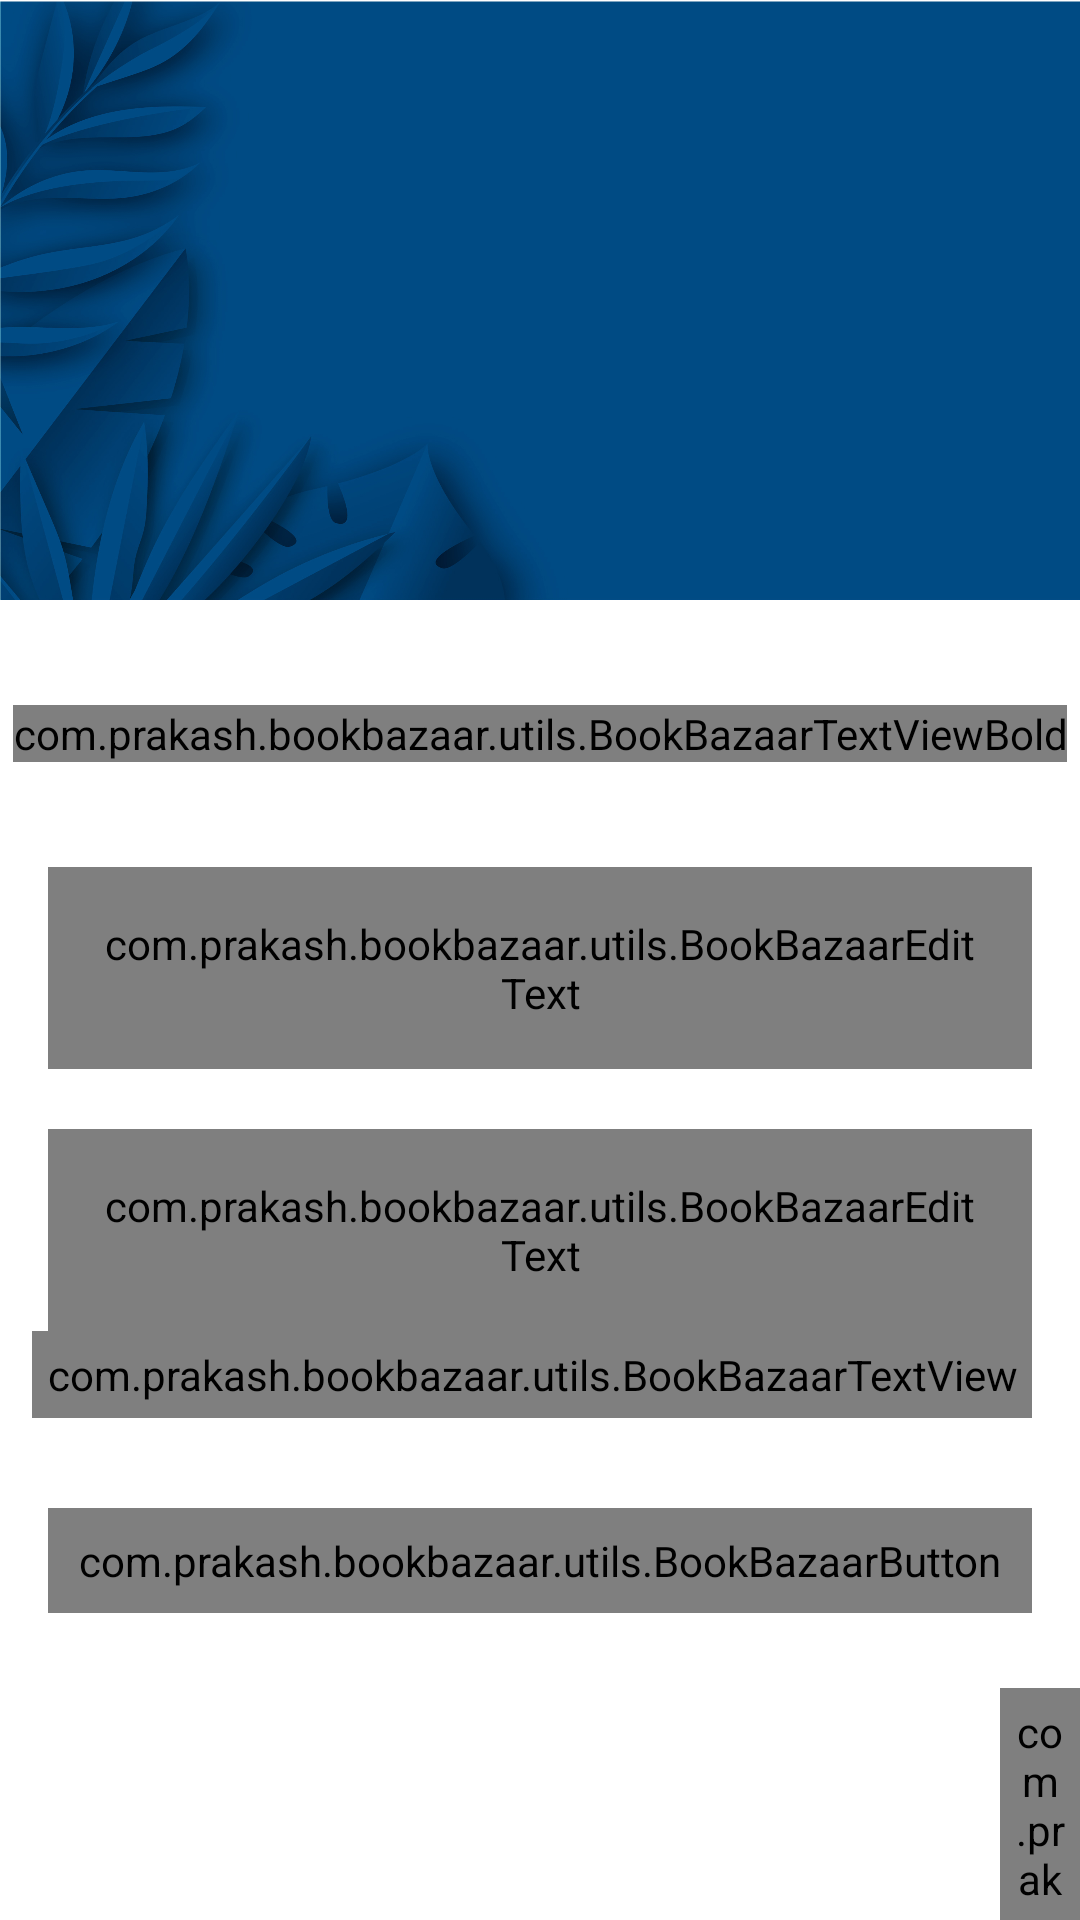

Layout XML and referenced resources for this Android screen:
<!-- AndroidManifest.xml: activity theme Theme.BookBazaar.NoActionBar -->
<!-- res/layout/activity_login.xml -->
<?xml version="1.0" encoding="utf-8"?>
<androidx.constraintlayout.widget.ConstraintLayout xmlns:android="http://schemas.android.com/apk/res/android"
    xmlns:app="http://schemas.android.com/apk/res-auto"
    xmlns:tools="http://schemas.android.com/tools"
    android:layout_width="match_parent"
    android:layout_height="match_parent"
    tools:context=".ui.activity.LoginActivity">

    <FrameLayout
        android:id="@+id/fl_header_image"
        android:layout_width="wrap_content"
        android:layout_height="@dimen/auth_header_image_height"
        app:layout_constraintEnd_toEndOf="parent"
        app:layout_constraintStart_toStartOf="parent"
        app:layout_constraintTop_toTopOf="parent">

        <ImageView
            android:layout_width="match_parent"
            android:layout_height="match_parent"
            android:contentDescription="@string/content_description"
            android:scaleType="fitXY"
            android:src="@drawable/top_background" />


    </FrameLayout>

    <com.prakash.bookbazaar.utils.BookBazaarTextViewBold
        android:id="@+id/tv_title"
        android:layout_width="wrap_content"
        android:layout_height="wrap_content"
        android:layout_marginTop="35dp"
        android:text="@string/title_login"
        android:textColor="@color/colorPrimaryText"
        android:textSize="@dimen/title_textSize"
        app:layout_constraintEnd_toEndOf="parent"
        app:layout_constraintStart_toStartOf="parent"
        app:layout_constraintTop_toBottomOf="@id/fl_header_image" />

    <com.google.android.material.textfield.TextInputLayout
        android:id="@+id/til_email"
        style="@style/Widget.MaterialComponents.TextInputLayout.OutlinedBox"
        android:layout_width="match_parent"
        android:layout_height="wrap_content"
        android:layout_marginStart="16dp"
        android:layout_marginTop="35dp"
        android:layout_marginEnd="16dp"
        android:hint="@string/et_hint_email_id"
        android:textColorHint="@color/colorSecondaryText"
        app:layout_constraintEnd_toEndOf="parent"
        app:layout_constraintStart_toStartOf="parent"
        app:layout_constraintTop_toBottomOf="@id/tv_title">

        <com.prakash.bookbazaar.utils.BookBazaarEditText
            android:id="@+id/et_email"
            android:layout_width="match_parent"
            android:layout_height="wrap_content"
            android:inputType="text"
            android:padding="@dimen/et_padding"
            android:textColor="@color/colorPrimaryText"
            android:textSize="@dimen/et_textSize"
            tools:text="abc@gmail.com" />
    </com.google.android.material.textfield.TextInputLayout>

    <com.google.android.material.textfield.TextInputLayout
        android:id="@+id/til_password"
        style="@style/Widget.MaterialComponents.TextInputLayout.OutlinedBox"
        android:layout_width="match_parent"
        android:layout_height="wrap_content"
        android:layout_marginStart="16dp"
        android:layout_marginTop="20dp"
        android:layout_marginEnd="16dp"
        android:hint="@string/et_hint_password"
        android:textColorHint="@color/colorSecondaryText"
        app:layout_constraintEnd_toEndOf="parent"
        app:layout_constraintStart_toStartOf="parent"
        app:layout_constraintTop_toBottomOf="@id/til_email">

        <com.prakash.bookbazaar.utils.BookBazaarEditText
            android:id="@+id/et_password"
            android:layout_width="match_parent"
            android:layout_height="wrap_content"
            android:inputType="textPassword"
            android:padding="@dimen/et_padding"
            android:textColor="@color/colorPrimaryText"
            android:textSize="@dimen/et_textSize"
            tools:text="123456" />
    </com.google.android.material.textfield.TextInputLayout>

    <com.prakash.bookbazaar.utils.BookBazaarTextView
        android:id="@+id/tv_forgot_password"
        android:layout_width="wrap_content"
        android:layout_height="wrap_content"
        android:layout_marginEnd="16dp"
        android:foreground="?attr/selectableItemBackground"
        android:padding="@dimen/clickable_text_view_padding"
        android:text="@string/lbl_forgot_password"
        android:textColor="@color/colorSecondaryText"
        android:textSize="@dimen/forgot_password_textSize"
        app:layout_constraintEnd_toEndOf="parent"
        app:layout_constraintTop_toBottomOf="@id/til_password" />

    <com.prakash.bookbazaar.utils.BookBazaarButton
        android:id="@+id/btn_login"
        android:layout_width="match_parent"
        android:layout_height="wrap_content"
        android:layout_gravity="center"
        android:layout_marginStart="16dp"
        android:layout_marginTop="30dp"
        android:layout_marginEnd="16dp"
        android:background="@drawable/button_background"
        android:foreground="?attr/selectableItemBackground"
        android:gravity="center"
        android:paddingTop="@dimen/btn_padding"
        android:paddingBottom="@dimen/btn_padding"
        android:text="@string/btn_lbl_login"
        android:textColor="@android:color/white"
        android:textSize="@dimen/btn_textSize"
        app:layout_constraintEnd_toEndOf="parent"
        app:layout_constraintStart_toStartOf="parent"
        app:layout_constraintTop_toBottomOf="@id/tv_forgot_password" />

    <LinearLayout
        android:layout_width="wrap_content"
        android:layout_height="wrap_content"
        android:layout_marginTop="25dp"
        android:gravity="center_vertical"
        android:orientation="horizontal"
        app:layout_constraintEnd_toEndOf="parent"
        app:layout_constraintStart_toStartOf="parent"
        app:layout_constraintTop_toBottomOf="@id/btn_login">

        <com.prakash.bookbazaar.utils.BookBazaarTextView
            android:id="@+id/tv_don_t_have_an_account"
            android:layout_width="wrap_content"
            android:layout_height="wrap_content"
            android:padding="@dimen/clickable_text_view_padding"
            android:text="@string/don_t_have_an_account"
            android:textColor="@color/colorSecondaryText"
            android:textSize="@dimen/lbl_text_view_textSize" />

        <com.prakash.bookbazaar.utils.BookBazaarTextViewBold
            android:id="@+id/tv_register"
            android:layout_width="wrap_content"
            android:layout_height="wrap_content"
            android:foreground="?attr/selectableItemBackground"
            android:padding="@dimen/clickable_text_view_padding"
            android:text="@string/register"
            android:textColor="@color/colorSecondaryText"
            android:textSize="@dimen/lbl_text_view_textSize" />
    </LinearLayout>

</androidx.constraintlayout.widget.ConstraintLayout>
<!-- resources referenced by this layout -->
<resources>
  <color name="colorPrimaryText">#0872b9</color>
  <color name="colorSecondaryText">#04395c</color>
  <dimen name="auth_header_image_height">200dp</dimen>
  <dimen name="btn_padding">8dp</dimen>
  <dimen name="btn_textSize">18sp</dimen>
  <dimen name="clickable_text_view_padding">5dp</dimen>
  <dimen name="et_padding">16dp</dimen>
  <dimen name="et_textSize">16sp</dimen>
  <dimen name="forgot_password_textSize">14sp</dimen>
  <dimen name="lbl_text_view_textSize">16sp</dimen>
  <dimen name="title_textSize">18sp</dimen>
  <!-- drawable button_background (drawable) -->
  <?xml version="1.0" encoding="utf-8"?>
  <shape xmlns:android="http://schemas.android.com/apk/res/android"
      android:shape="rectangle">
  
      <gradient
          android:angle="360"
          android:endColor="@color/colorThemeNavyBlue"
          android:startColor="@color/colorThemeLightBlue"
          android:type="linear"/>
  
      <corners android:radius="@dimen/button_background_radius" />
  
  </shape>
  <!-- drawable top_background: png bitmap (drawable, 515670 bytes) -->
  <string name="btn_lbl_login">Login</string>
  <string name="content_description">image</string>
  <string name="don_t_have_an_account">Don\'t have an account?</string>
  <string name="et_hint_email_id">Email ID</string>
  <string name="et_hint_password">Password</string>
  <string name="lbl_forgot_password">Forgot Password?</string>
  <string name="register"><u>Register</u></string>
  <string name="title_login">LOGIN</string>
  <style name="Theme.BookBazaar.NoActionBar">
          <item name="windowActionBar">false</item>
          <item name="windowNoTitle">true</item>
      </style>
  <color name="colorThemeNavyBlue">#04395c</color>
  <color name="colorThemeLightBlue">#0872b9</color>
  <dimen name="button_background_radius">10dp</dimen>
</resources>
